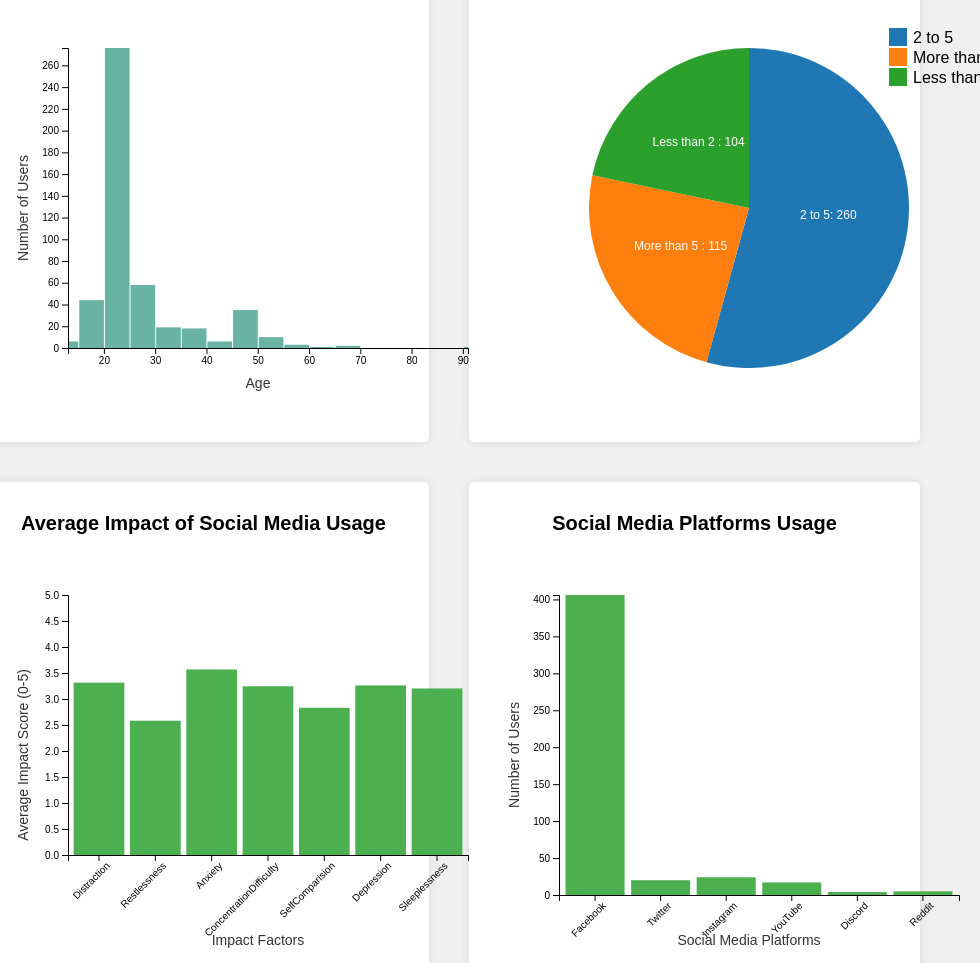
D3 v7 page, settled after 480 driven frames (8 s of simulated time); the page loaded 1 data file(s).


      // Function to load JSON data and create visualizations
      function loadDataAndVisualize() {
        d3.json("InteractiveViz.json")
          .then(function (data) {
            createAgeHistogram(data);
            createHoursSpentPie(data);
            createImpactBarChart(data);
            createPlatformsBarChart(data);
          })
          .catch(function (error) {
            console.log("Error loading the JSON file:", error);
          });
      }

      // Age Histogram
      function createAgeHistogram(data) {
        const width = 500;
        const height = 400;
        const margin = { top: 40, right: 40, bottom: 60, left: 60 };

        const svg = d3
          .select("#ageHistogram")
          .append("svg")
          .attr("width", width)
          .attr("height", height);

        const x = d3
          .scaleLinear()
          .domain([
            d3.min(data, (d) => d["Age "]),
            d3.max(data, (d) => d["Age "]),
          ])
          .range([margin.left, width - margin.right]);

        const histogram = d3
          .histogram()
          .value((d) => d["Age "])
          .domain(x.domain())
          .thresholds(x.ticks(15));

        const bins = histogram(data);

        const y = d3
          .scaleLinear()
          .domain([0, d3.max(bins, (d) => d.length)])
          .range([height - margin.bottom, margin.top]);

        svg
          .append("g")
          .attr("transform", `translate(0,${height - margin.bottom})`)
          .call(d3.axisBottom(x))
          .append("text")
          .attr("class", "axis-label")
          .attr("x", width / 2)
          .attr("y", 40)
          .attr("text-anchor", "middle")
          .text("Age");

        svg
          .append("g")
          .attr("transform", `translate(${margin.left},0)`)
          .call(d3.axisLeft(y))
          .append("text")
          .attr("class", "axis-label")
          .attr("transform", "rotate(-90)")
          .attr("x", -height / 2)
          .attr("y", -40)
          .attr("text-anchor", "middle")
          .text("Number of Users");

        svg
          .selectAll("rect")
          .data(bins)
          .enter()
          .append("rect")
          .attr("x", (d) => x(d.x0) + 1)
          .attr("width", (d) => Math.max(0, x(d.x1) - x(d.x0) - 1))
          .attr("y", (d) => y(d.length))
          .attr("height", (d) => y(0) - y(d.length))
          .attr("fill", "#69b3a2");
      }

      // Hours Spent Pie Chart
      function createHoursSpentPie(data) {
        const width = 500;
        const height = 400;
        const radius = Math.min(width, height) / 2 - 40;

        const svg = d3
          .select("#hoursSpentPie")
          .append("svg")
          .attr("width", width)
          .attr("height", height)
          .append("g")
          .attr("transform", `translate(${width / 2},${height / 2})`);

        const hoursSpentCount = d3.rollup(
          data,
          (v) => v.length,
          (d) => d.HoursSpent
        );
        const pieData = Array.from(hoursSpentCount, ([key, value]) => ({
          key,
          value,
        }));

        const color = d3
          .scaleOrdinal()
          .domain(pieData.map((d) => d.key))
          .range(d3.schemeCategory10);

        const pie = d3.pie().value((d) => d.value);

        const arc = d3.arc().innerRadius(0).outerRadius(radius);

        const arcs = svg
          .selectAll("arc")
          .data(pie(pieData))
          .enter()
          .append("g");

        arcs
          .append("path")
          .attr("d", arc)
          .attr("fill", (d) => color(d.data.key));

        arcs
          .append("text")
          .attr("transform", (d) => `translate(${arc.centroid(d)})`)
          .attr("text-anchor", "middle")
          .text((d) => `${d.data.key}: ${d.data.value}`)
          .style("font-size", "12px")
          .style("fill", "white");

        // Add a legend
        const legend = svg
          .selectAll(".legend")
          .data(pieData)
          .enter()
          .append("g")
          .attr("class", "legend")
          .attr(
            "transform",
            (d, i) => `translate(${radius - 20},${i * 20 - radius - 20})`
          );

        legend
          .append("rect")
          .attr("width", 18)
          .attr("height", 18)
          .style("fill", (d) => color(d.key));

        legend
          .append("text")
          .attr("x", 24)
          .attr("y", 9)
          .attr("dy", ".35em")
          .text((d) => d.key);
      }

      // Impact Bar Chart
      function createImpactBarChart(data) {
        const width = 500;
        const height = 400;
        const margin = { top: 40, right: 40, bottom: 100, left: 60 };

        const svg = d3
          .select("#impactBarChart")
          .append("svg")
          .attr("width", width)
          .attr("height", height);

        const impactFactors = [
          "Distraction",
          "Restlessness",
          "Anxiety",
          "ConcentrationDifficulty",
          "SelfComparision",
          "Depression",
          "Sleeplessness",
        ];
        const averageImpacts = impactFactors.map((factor) => ({
          factor: factor,
          average: d3.mean(data, (d) => d[factor]),
        }));

        const x = d3
          .scaleBand()
          .domain(impactFactors)
          .range([margin.left, width - margin.right])
          .padding(0.1);

        const y = d3
          .scaleLinear()
          .domain([0, 5])
          .range([height - margin.bottom, margin.top]);

        svg
          .append("g")
          .attr("transform", `translate(0,${height - margin.bottom})`)
          .call(d3.axisBottom(x))
          .selectAll("text")
          .attr("transform", "rotate(-45)")
          .style("text-anchor", "end");

        svg
          .append("g")
          .attr("transform", `translate(${margin.left},0)`)
          .call(d3.axisLeft(y));

        svg
          .selectAll(".bar")
          .data(averageImpacts)
          .enter()
          .append("rect")
          .attr("class", "bar")
          .attr("x", (d) => x(d.factor))
          .attr("y", (d) => y(d.average))
          .attr("width", x.bandwidth())
          .attr("height", (d) => height - margin.bottom - y(d.average))
          .attr("fill", "#4CAF50");

        svg
          .append("text")
          .attr("class", "axis-label")
          .attr("x", width / 2)
          .attr("y", height - 10)
          .attr("text-anchor", "middle")
          .text("Impact Factors");

        svg
          .append("text")
          .attr("class", "axis-label")
          .attr("transform", "rotate(-90)")
          .attr("x", -height / 2)
          .attr("y", 20)
          .attr("text-anchor", "middle")
          .text("Average Impact Score (0-5)");
      }

      // Social Media Platforms Bar Chart
      function createPlatformsBarChart(data) {
        const width = 500;
        const height = 400;
        const margin = { top: 40, right: 40, bottom: 60, left: 60 };

        const svg = d3
          .select("#platformsBarChart")
          .append("svg")
          .attr("width", width)
          .attr("height", height);

        const platforms = [
          "Facebook",
          "Twitter",
          "Instagram",
          "YouTube",
          "Discord",
          "Reddit",
        ];
        const platformCounts = platforms.map((platform) => ({
          platform: platform,
          count: d3.sum(data, (d) =>
            d.SocialMediaPlatforms.includes(platform) ||
            d.__EMPTY === platform ||
            d.__EMPTY_1 === platform ||
            d.__EMPTY_2 === platform ||
            d.__EMPTY_3 === platform ||
            d.__EMPTY_4 === platform
              ? 1
              : 0
          ),
        }));

        const x = d3
          .scaleBand()
          .domain(platforms)
          .range([margin.left, width - margin.right])
          .padding(0.1);

        const y = d3
          .scaleLinear()
          .domain([0, d3.max(platformCounts, (d) => d.count)])
          .range([height - margin.bottom, margin.top]);

        svg
          .append("g")
          .attr("transform", `translate(0,${height - margin.bottom})`)
          .call(d3.axisBottom(x))
          .selectAll("text")
          .attr("transform", "rotate(-45)")
          .style("text-anchor", "end");

        svg
          .append("g")
          .attr("transform", `translate(${margin.left},0)`)
          .call(d3.axisLeft(y));

        svg
          .selectAll(".bar")
          .data(platformCounts)
          .enter()
          .append("rect")
          .attr("class", "bar")
          .attr("x", (d) => x(d.platform))
          .attr("y", (d) => y(d.count))
          .attr("width", x.bandwidth())
          .attr("height", (d) => height - margin.bottom - y(d.count))
          .attr("fill", "#4CAF50");

        svg
          .append("text")
          .attr("class", "axis-label")
          .attr("x", width / 2)
          .attr("y", height - 10)
          .attr("text-anchor", "middle")
          .text("Social Media Platforms");

        svg
          .append("text")
          .attr("class", "axis-label")
          .attr("transform", "rotate(-90)")
          .attr("x", -height / 2)
          .attr("y", 20)
          .attr("text-anchor", "middle")
          .text("Number of Users");
      }

      // Load data and create visualizations when the page loads
      window.onload = loadDataAndVisualize;
    

### data: InteractiveViz.json
[
 {
  "Age": 21,
  "Gender": "Male",
  "RelationshipStatus": "In a relationship",
  "Occupation": "University Student",
  "Organization": "University",
  "SocialMedia": "Yes",
  "NumberofSocialMediaPlatforms": 6,
  "HoursSpent": "2 to 5",
  "Frequency": 5,
  "Distraction": 3,
  "Restlessness": 2,
  "Anxiety": 2,
  "ConcentrationDifficulty": 5,
  "SelfComparision": 2,
  "PostSentiment": 3,
  "ValidationSeeking": 2,
  "Depression": 5,
  "ActivityInterest Variance": 4,
  "Sleeplessness": 5,
  "SocialMediaPlatforms": "Facebook",
  "__EMPTY": "Twitter",
  "__EMPTY_1": "Instagram",
  "__EMPTY_2": "YouTube",
  "__EMPTY_3": "Discord",
  "__EMPTY_4": "Reddit"
 },
 {
  "Age": 21,
  "Gender": "Female",
  "RelationshipStatus": "Single",
  "Occupation": "University Student",
  "Organization": "University",
  "SocialMedia": "Yes",
  "NumberofSocialMediaPlatforms": 6,
  "HoursSpent": "More than 5",
  "Frequency": 4,
  "Distraction": 3,
  "Restlessness": 2,
  "Anxiety": 5,
  "ConcentrationDifficulty": 4,
  "SelfComparision": 5,
  "PostSentiment": 1,
  "ValidationSeeking": 1,
  "Depression": 5,
  "ActivityInterest Variance": 4,
  "Sleeplessness": 5,
  "SocialMediaPlatforms": "Facebook",
  "__EMPTY": "Twitter",
  "__EMPTY_1": "Instagram",
  "__EMPTY_2": "YouTube",
  "__EMPTY_3": "Discord",
  "__EMPTY_4": "Reddit"
 },
 {
  "Age": 21,
  "Gender": "Female",
  "RelationshipStatus": "Single",
  "Occupation": "University Student",
  "Organization": "University",
  "SocialMedia": "Yes",
  "NumberofSocialMediaPlatforms": 4,
  "HoursSpent": "2 to 5",
  "Frequency": 2,
  "Distraction": 2,
  "Restlessness": 1,
  "Anxiety": 5,
  "ConcentrationDifficulty": 4,
  "SelfComparision": 3,
  "PostSentiment": 3,
  "ValidationSeeking": 1,
  "Depression": 4,
  "ActivityInterest Variance": 2,
  "Sleeplessness": 5,
  "SocialMediaPlatforms": "Facebook",
  "__EMPTY": "Instagram",
  "__EMPTY_1": "YouTube",
  "__EMPTY_2": "Pinterest"
 },
 {
  "Age": 21,
  "Gender": "Female",
  "RelationshipStatus": "Single",
  "Occupation": "University Student",
  "Organization": "University",
  "SocialMedia": "Yes",
  "NumberofSocialMediaPlatforms": 2,
  "HoursSpent": "More than 5",
  "Frequency": 3,
  "Distraction": 2,
  "Restlessness": 1,
  "Anxiety": 5,
  "ConcentrationDifficulty": 3,
  "SelfComparision": 5,
  "PostSentiment": 1,
  "ValidationSeeking": 2,
  "Depression": 4,
  "ActivityInterest Variance": 3,
  "Sleeplessness": 2,
  "SocialMediaPlatforms": "Facebook",
  "__EMPTY": "Instagram"
 },
 {
  "Age": 21,
  "Gender": "Female",
  "RelationshipStatus": "Single",
  "Occupation": "University Student",
  "Organization": "University",
  "SocialMedia": "Yes",
  "NumberofSocialMediaPlatforms": 3,
  "HoursSpent": "2 to 5",
  "Frequency": 4,
  "Distraction": 5,
  "Restlessness": 4,
  "Anxiety": 5,
  "ConcentrationDifficulty": 5,
  "SelfComparision": 3,
  "PostSentiment": 3,
  "ValidationSeeking": 3,
  "Depression": 4,
  "ActivityInterest Variance": 4,
  "Sleeplessness": 1,
  "SocialMediaPlatforms": "Facebook",
  "__EMPTY": "Instagram",
  "__EMPTY_1": "YouTube"
 },
 {
  "Age": 22,
  "Gender": "Female",
  "RelationshipStatus": "Single",
  "Occupation": "University Student",
  "Organization": "University",
  "SocialMedia": "Yes",
  "NumberofSocialMediaPlatforms": 7,
  "HoursSpent": "2 to 5",
  "Frequency": 3,
  "Distraction": 4,
  "Restlessness": 2,
  "Anxiety": 4,
  "ConcentrationDifficulty": 3,
  "SelfComparision": 4,
  "PostSentiment": 4,
  "ValidationSeeking": 3,
  "Depression": 3,
  "ActivityInterest Variance": 2,
  "Sleeplessness": 4,
  "SocialMediaPlatforms": "Facebook",
  "__EMPTY": "Twitter",
  "__EMPTY_1": "Instagram",
  "__EMPTY_2": "YouTube",
  "__EMPTY_3": "Discord",
  "__EMPTY_4": "Pinterest",
  "__EMPTY_5": "TikTok"
 },
 {
  "Age": 21,
  "Gender": "Female",
  "RelationshipStatus": "Married",
  "Occupation": "University Student",
  "Organization": "University",
  "SocialMedia": "Yes",
  "NumberofSocialMediaPlatforms": 5,
  "HoursSpent": "2 to 5",
  "Frequency": 2,
  "Distraction": 3,
  "Restlessness": 2,
  "Anxiety": 4,
  "ConcentrationDifficulty": 3,
  "SelfComparision": 5,
  "PostSentiment": 3,
  "ValidationSeeking": 4,
  "Depression": 5,
  "ActivityInterest Variance": 5,
  "Sleeplessness": 3,
  "SocialMediaPlatforms": "Facebook",
  "__EMPTY": "Instagram",
  "__EMPTY_1": "YouTube",
  "__EMPTY_2": "Snapchat",
  "__EMPTY_3": "TikTok"
 },
 {
  "Age": 21,
  "Gender": "Female",
  "RelationshipStatus": "In a relationship",
  "Occupation": "University Student",
  "Organization": "University",
  "SocialMedia": "Yes",
  "NumberofSocialMediaPlatforms": 3,
  "HoursSpent": "More than 5",
  "Frequency": 3,
  "Distraction": 2,
  "Restlessness": 3,
  "Anxiety": 3,
  "ConcentrationDifficulty": 1,
  "SelfComparision": 1,
  "PostSentiment": 3,
  "ValidationSeeking": 1,
  "Depression": 5,
  "ActivityInterest Variance": 5,
  "Sleeplessness": 1,
  "SocialMediaPlatforms": "Facebook",
  "__EMPTY": "Instagram",
  "__EMPTY_1": "YouTube"
 },
 "... 471 more items"
]